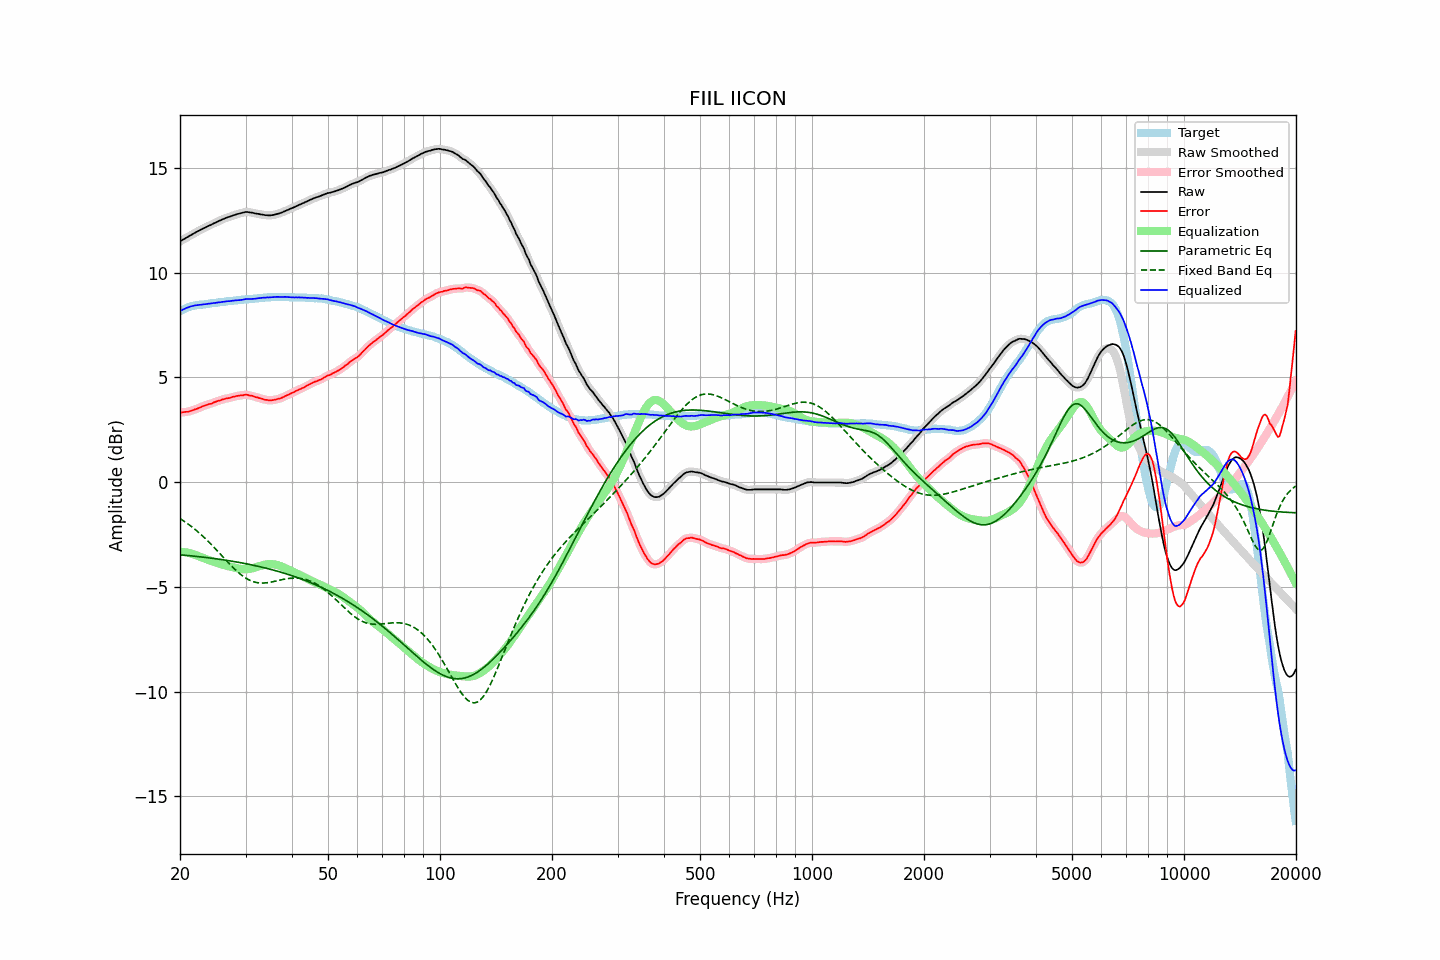

The table this chart was drawn from, first rows:
frequency, raw, error, smoothed, error_smoothed, equalization, parametric_eq, fixed_band_eq, equalized_raw, equalized_smoothed, target
20.00, 11.49, 3.33, 11.49, 3.33, -3.32, -3.47, -1.74, 8.17, 8.17, 8.16
20.20, 11.53, 3.33, 11.53, 3.33, -3.33, -3.48, -1.79, 8.20, 8.21, 8.20
20.40, 11.58, 3.34, 11.58, 3.34, -3.34, -3.48, -1.84, 8.25, 8.24, 8.24
20.61, 11.62, 3.35, 11.62, 3.34, -3.35, -3.49, -1.89, 8.28, 8.28, 8.27
20.81, 11.67, 3.36, 11.67, 3.35, -3.36, -3.50, -1.94, 8.31, 8.31, 8.31
21.02, 11.71, 3.36, 11.71, 3.37, -3.37, -3.50, -2.00, 8.34, 8.34, 8.35
21.23, 11.76, 3.39, 11.76, 3.38, -3.39, -3.51, -2.05, 8.37, 8.37, 8.37
21.44, 11.80, 3.41, 11.80, 3.41, -3.41, -3.52, -2.11, 8.39, 8.39, 8.39
21.66, 11.84, 3.43, 11.85, 3.43, -3.43, -3.53, -2.17, 8.41, 8.41, 8.41
21.87, 11.89, 3.47, 11.89, 3.46, -3.46, -3.54, -2.23, 8.43, 8.43, 8.42
22.09, 11.93, 3.49, 11.93, 3.49, -3.49, -3.54, -2.30, 8.44, 8.44, 8.44
22.31, 11.97, 3.52, 11.97, 3.52, -3.52, -3.55, -2.36, 8.45, 8.45, 8.45
22.54, 12.01, 3.55, 12.01, 3.55, -3.55, -3.56, -2.43, 8.46, 8.46, 8.46
22.76, 12.05, 3.58, 12.05, 3.58, -3.58, -3.57, -2.50, 8.47, 8.47, 8.47
22.99, 12.09, 3.62, 12.09, 3.61, -3.61, -3.58, -2.57, 8.48, 8.48, 8.47
23.22, 12.13, 3.65, 12.13, 3.64, -3.64, -3.59, -2.64, 8.49, 8.49, 8.48
23.45, 12.16, 3.67, 12.17, 3.67, -3.67, -3.60, -2.71, 8.49, 8.50, 8.49
23.69, 12.20, 3.70, 12.20, 3.70, -3.69, -3.61, -2.79, 8.51, 8.51, 8.50
23.92, 12.24, 3.73, 12.24, 3.72, -3.72, -3.61, -2.86, 8.52, 8.52, 8.51
24.16, 12.27, 3.74, 12.28, 3.74, -3.75, -3.62, -2.94, 8.52, 8.53, 8.53
24.40, 12.31, 3.76, 12.31, 3.77, -3.77, -3.63, -3.02, 8.54, 8.54, 8.55
24.65, 12.35, 3.81, 12.35, 3.80, -3.80, -3.64, -3.10, 8.55, 8.55, 8.54
24.89, 12.38, 3.83, 12.39, 3.83, -3.83, -3.65, -3.18, 8.55, 8.56, 8.55
25.14, 12.42, 3.86, 12.42, 3.86, -3.86, -3.67, -3.26, 8.57, 8.57, 8.56
25.39, 12.46, 3.89, 12.46, 3.88, -3.88, -3.68, -3.34, 8.58, 8.58, 8.57
25.65, 12.49, 3.90, 12.50, 3.91, -3.91, -3.69, -3.43, 8.58, 8.59, 8.59
25.91, 12.53, 3.94, 12.53, 3.93, -3.93, -3.70, -3.51, 8.60, 8.60, 8.59
26.16, 12.56, 3.96, 12.56, 3.96, -3.95, -3.71, -3.59, 8.61, 8.61, 8.60
26.43, 12.59, 3.98, 12.59, 3.98, -3.97, -3.72, -3.68, 8.62, 8.62, 8.61
26.69, 12.62, 4.00, 12.62, 3.99, -3.99, -3.73, -3.76, 8.63, 8.63, 8.62
26.96, 12.65, 4.01, 12.65, 4.01, -4.01, -3.75, -3.84, 8.64, 8.64, 8.64
27.23, 12.67, 4.02, 12.68, 4.03, -4.03, -3.76, -3.92, 8.64, 8.64, 8.65
27.50, 12.70, 4.05, 12.70, 4.05, -4.05, -3.77, -4.00, 8.65, 8.65, 8.65
27.77, 12.73, 4.08, 12.73, 4.07, -4.07, -3.78, -4.08, 8.66, 8.66, 8.65
28.05, 12.75, 4.08, 12.76, 4.09, -4.08, -3.80, -4.15, 8.67, 8.67, 8.67
28.33, 12.78, 4.11, 12.78, 4.10, -4.10, -3.81, -4.22, 8.68, 8.68, 8.67
28.62, 12.80, 4.12, 12.80, 4.12, -4.12, -3.82, -4.29, 8.68, 8.68, 8.68
28.90, 12.82, 4.13, 12.82, 4.13, -4.13, -3.84, -4.36, 8.69, 8.69, 8.69
29.19, 12.84, 4.15, 12.84, 4.14, -4.15, -3.85, -4.42, 8.70, 8.70, 8.69
29.48, 12.86, 4.14, 12.86, 4.15, -4.15, -3.86, -4.48, 8.71, 8.71, 8.72
29.78, 12.88, 4.17, 12.88, 4.17, -4.16, -3.88, -4.53, 8.72, 8.72, 8.71
30.08, 12.90, 4.18, 12.89, 4.17, -4.16, -3.89, -4.58, 8.74, 8.73, 8.72
30.38, 12.89, 4.17, 12.89, 4.16, -4.15, -3.91, -4.63, 8.74, 8.74, 8.72
30.68, 12.88, 4.14, 12.89, 4.15, -4.14, -3.93, -4.67, 8.74, 8.74, 8.74
30.99, 12.87, 4.13, 12.87, 4.13, -4.13, -3.94, -4.71, 8.74, 8.74, 8.74
31.30, 12.86, 4.12, 12.86, 4.11, -4.11, -3.96, -4.73, 8.75, 8.75, 8.74
31.61, 12.84, 4.09, 12.84, 4.09, -4.09, -3.97, -4.76, 8.75, 8.75, 8.75
31.93, 12.82, 4.06, 12.83, 4.07, -4.07, -3.99, -4.78, 8.75, 8.76, 8.76
32.24, 12.81, 4.05, 12.81, 4.04, -4.04, -4.01, -4.80, 8.77, 8.77, 8.76
32.57, 12.80, 4.02, 12.80, 4.02, -4.02, -4.02, -4.81, 8.78, 8.78, 8.78
32.89, 12.78, 4.00, 12.79, 4.00, -4.00, -4.04, -4.82, 8.79, 8.79, 8.78
33.22, 12.77, 3.98, 12.77, 3.97, -3.97, -4.06, -4.82, 8.80, 8.80, 8.79
33.55, 12.76, 3.96, 12.76, 3.96, -3.95, -4.08, -4.82, 8.81, 8.80, 8.80
33.89, 12.74, 3.93, 12.75, 3.94, -3.94, -4.10, -4.81, 8.81, 8.81, 8.81
34.23, 12.74, 3.93, 12.74, 3.92, -3.92, -4.12, -4.80, 8.82, 8.81, 8.81
34.57, 12.73, 3.91, 12.73, 3.91, -3.92, -4.14, -4.79, 8.82, 8.82, 8.82
34.92, 12.73, 3.91, 12.73, 3.91, -3.91, -4.16, -4.78, 8.82, 8.82, 8.82
35.27, 12.74, 3.91, 12.74, 3.91, -3.91, -4.18, -4.77, 8.83, 8.83, 8.83
35.62, 12.75, 3.92, 12.75, 3.92, -3.92, -4.20, -4.75, 8.83, 8.83, 8.83
35.97, 12.77, 3.94, 12.77, 3.93, -3.93, -4.22, -4.73, 8.84, 8.84, 8.83
... 635 more rows
